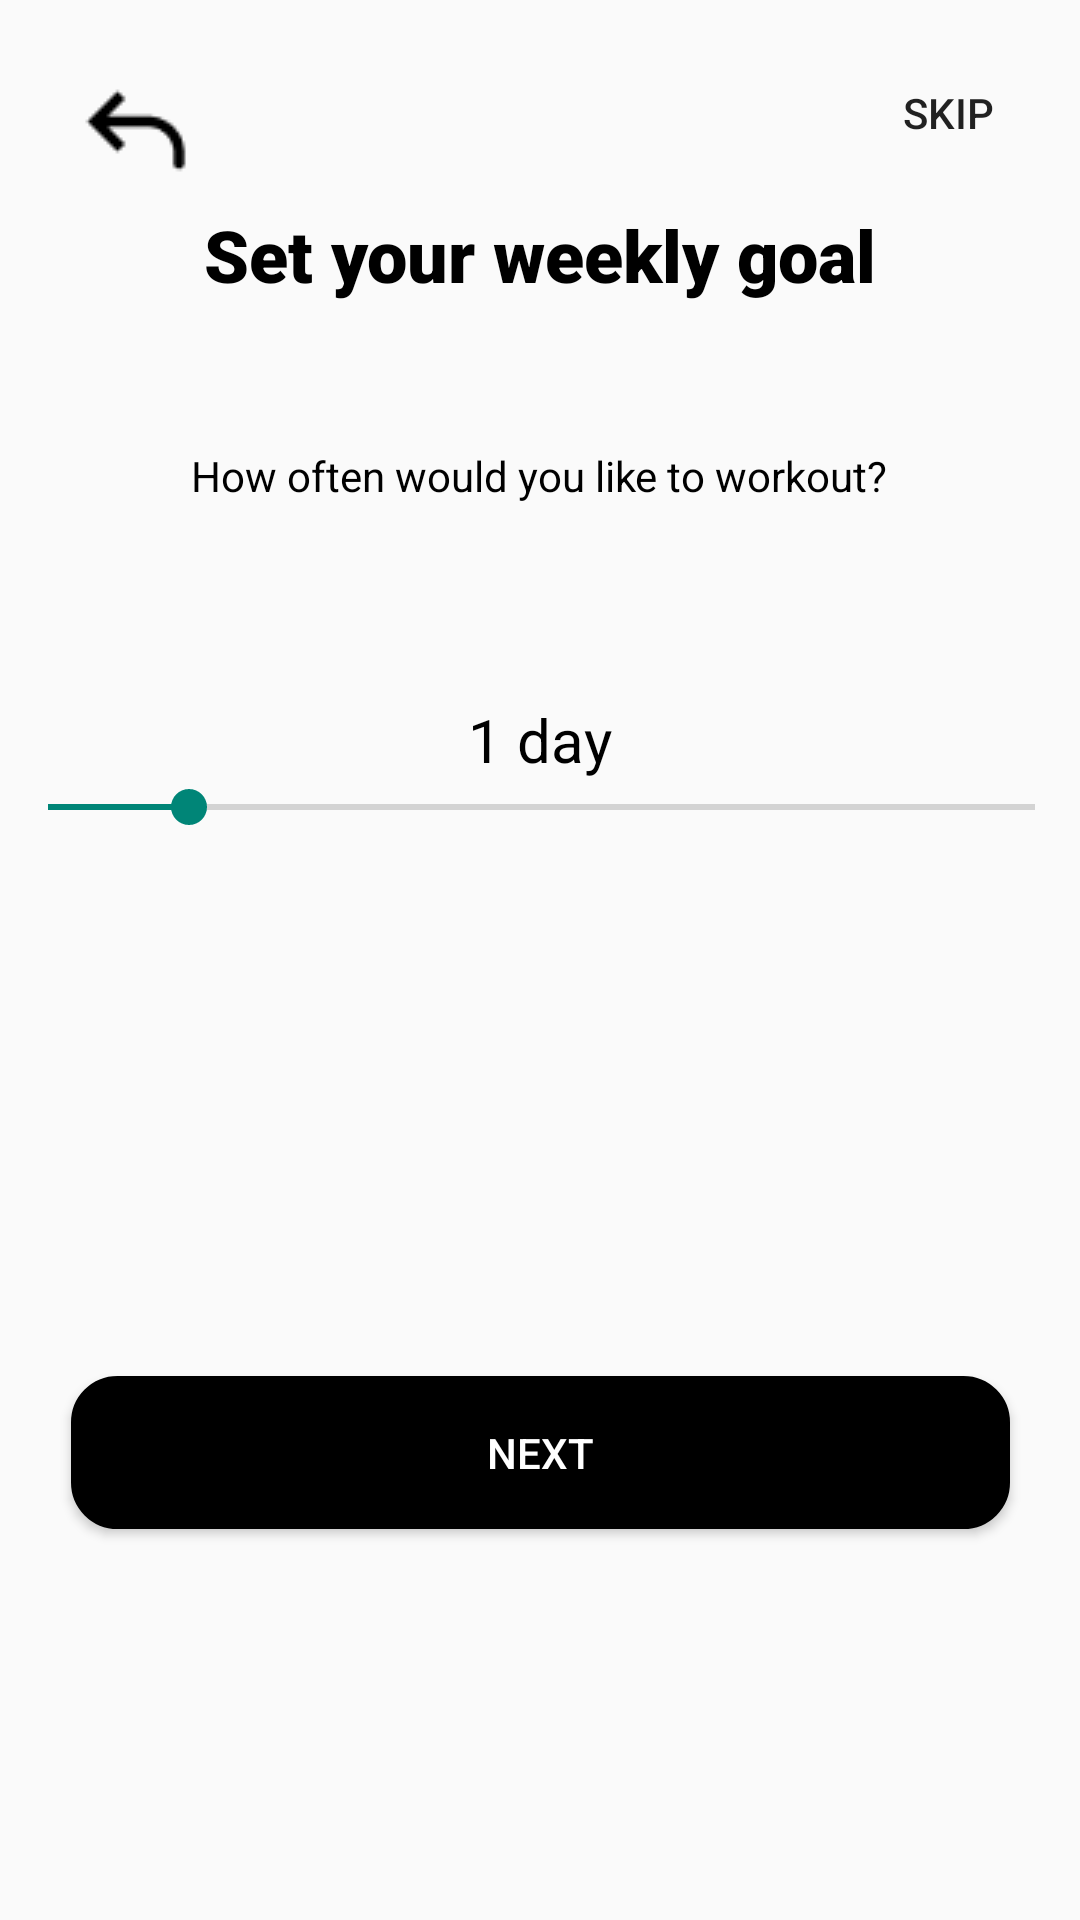

This screen was rendered from an Android layout file. Write that file and the resources it references.
<!-- AndroidManifest.xml: application theme Theme.Gymapp -->
<!-- res/layout/activity_weekly_goal.xml -->
<?xml version="1.0" encoding="utf-8"?>
<androidx.constraintlayout.widget.ConstraintLayout xmlns:android="http://schemas.android.com/apk/res/android"
    xmlns:app="http://schemas.android.com/apk/res-auto"
    xmlns:tools="http://schemas.android.com/tools"
    android:layout_width="match_parent"
    android:layout_height="match_parent"
    tools:context=".weekly_goal">

    <androidx.appcompat.widget.AppCompatButton
        android:id="@+id/next"
        android:layout_width="313dp"
        android:layout_height="51dp"
        android:background="@drawable/edi_shape"
        android:backgroundTint="#000000"
        android:text="Next"
        android:textColor="#FFFFFF"
        app:layout_constraintBottom_toBottomOf="parent"
        app:layout_constraintEnd_toEndOf="parent"
        app:layout_constraintStart_toStartOf="parent"
        app:layout_constraintTop_toTopOf="parent"
        app:layout_constraintVertical_bias="0.779" />

    <TextView
        android:id="@+id/textView5"
        android:layout_width="wrap_content"
        android:layout_height="wrap_content"
        android:fontFamily="sans-serif-black"
        android:text="Set your weekly goal"
        android:textColor="#000000"
        android:textSize="24sp"
        app:layout_constraintBottom_toBottomOf="parent"
        app:layout_constraintEnd_toEndOf="parent"
        app:layout_constraintStart_toStartOf="parent"
        app:layout_constraintTop_toTopOf="parent"
        app:layout_constraintVertical_bias="0.113" />

    <TextView
        android:id="@+id/textView9"
        android:layout_width="wrap_content"
        android:layout_height="wrap_content"
        android:text="How often would you like to workout?"
        android:textColor="#000000"
        app:layout_constraintBottom_toBottomOf="parent"
        app:layout_constraintEnd_toEndOf="parent"
        app:layout_constraintHorizontal_bias="0.498"
        app:layout_constraintStart_toStartOf="parent"
        app:layout_constraintTop_toTopOf="parent"
        app:layout_constraintVertical_bias="0.24" />

    <TextView
        android:id="@+id/selectedDaysText"
        android:layout_width="wrap_content"
        android:layout_height="wrap_content"
        android:text="1 day"
        android:textColor="#000000"
        android:textSize="20sp"
        app:layout_constraintBottom_toTopOf="@id/seekBar"
        app:layout_constraintEnd_toEndOf="parent"
        app:layout_constraintStart_toStartOf="parent"
        app:layout_constraintVertical_bias="0.1" />

    <androidx.appcompat.widget.AppCompatImageButton
        android:id="@+id/back"
        android:layout_width="64dp"
        android:layout_height="61dp"
        android:background="@null"
        app:layout_constraintBottom_toBottomOf="parent"
        app:layout_constraintEnd_toEndOf="parent"
        app:layout_constraintHorizontal_bias="0.046"
        app:layout_constraintStart_toStartOf="parent"
        app:layout_constraintTop_toTopOf="parent"
        app:layout_constraintVertical_bias="0.023"
        app:srcCompat="@drawable/lets_icons_back"
        tools:ignore="SpeakableTextPresentCheck" />

    <androidx.appcompat.widget.AppCompatButton
        android:id="@+id/button8"
        android:layout_width="wrap_content"
        android:layout_height="wrap_content"
        android:text="Skip"
        android:background="@null"
        app:layout_constraintBottom_toBottomOf="parent"
        app:layout_constraintEnd_toEndOf="parent"
        app:layout_constraintHorizontal_bias="1.0"
        app:layout_constraintStart_toStartOf="parent"
        app:layout_constraintTop_toTopOf="parent"
        app:layout_constraintVertical_bias="0.023" />

    <SeekBar
        android:id="@+id/seekBar"
        android:layout_width="361dp"
        android:layout_height="wrap_content"
        android:max="7"
        android:progress="1"
        app:layout_constraintBottom_toBottomOf="parent"
        app:layout_constraintEnd_toEndOf="parent"
        app:layout_constraintStart_toStartOf="parent"
        app:layout_constraintTop_toTopOf="parent"
        app:layout_constraintVertical_bias="0.418" />

</androidx.constraintlayout.widget.ConstraintLayout>
<!-- resources referenced by this layout -->
<resources>
  <!-- drawable edi_shape (drawable) -->
  <?xml version="1.0" encoding="utf-8"?>
  <shape xmlns:android="http://schemas.android.com/apk/res/android">
      <solid android:color="@color/white"></solid>
      <corners android:radius="15dp"></corners>
      <stroke android:width="1dp"></stroke>
  </shape>
  <!-- drawable lets_icons_back: png bitmap (drawable, 402 bytes) -->
  <style name="Theme.Gymapp" parent="Theme.AppCompat.Light.NoActionBar">
          
          <item name="colorPrimary">@color/purple_500</item>
          <item name="colorPrimaryVariant">@color/purple_700</item>
          <item name="colorOnPrimary">@color/white</item>
          
          <item name="colorSecondary">@color/teal_200</item>
          <item name="colorSecondaryVariant">@color/teal_700</item>
          <item name="colorOnSecondary">@color/black</item>
          
          <item name="android:statusBarColor">?attr/colorPrimaryVariant</item>
          
      </style>
  <color name="white">#FFFFFFFF</color>
  <color name="purple_500">#FF6200EE</color>
  <color name="purple_700">#FF3700B3</color>
  <color name="teal_200">#FF03DAC5</color>
  <color name="teal_700">#FF018786</color>
  <color name="black">#FF000000</color>
</resources>
